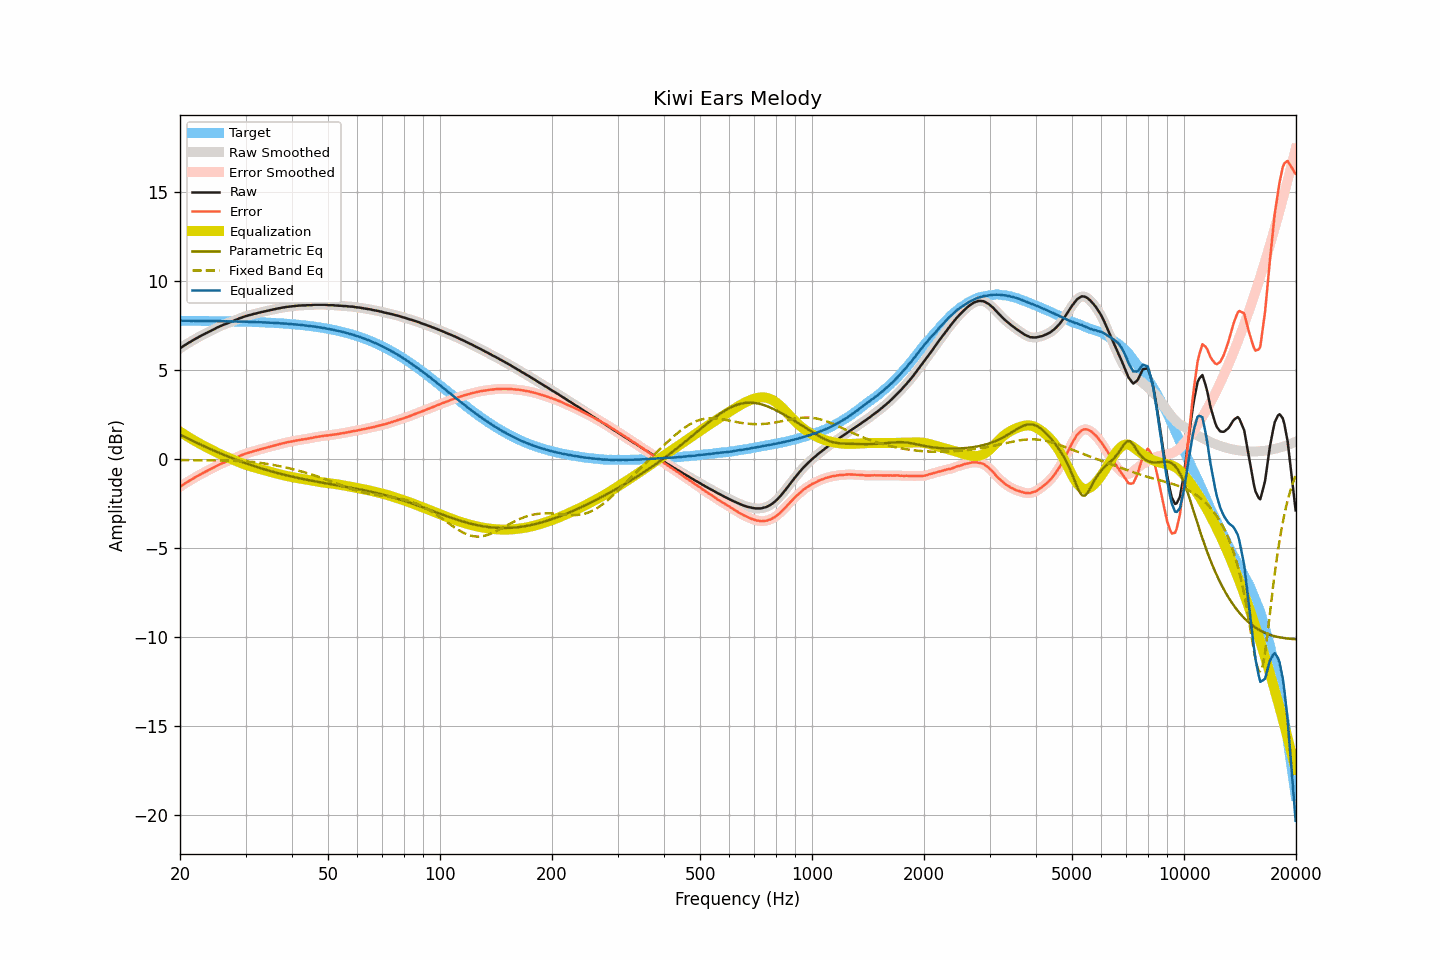

Data behind this chart, as committed beside it:
frequency, raw, smoothed, error, error_smoothed, equalization, parametric_eq, fixed_band_eq, equalized_raw, equalized_smoothed, target
20.00, 6.22, 6.22, -1.56, -1.55, 1.55, 1.38, -0.05, 7.77, 7.77, 7.77
20.20, 6.29, 6.28, -1.49, -1.49, 1.49, 1.34, -0.05, 7.78, 7.77, 7.77
20.40, 6.35, 6.35, -1.42, -1.43, 1.43, 1.29, -0.05, 7.78, 7.78, 7.77
20.61, 6.41, 6.41, -1.37, -1.37, 1.37, 1.25, -0.05, 7.78, 7.78, 7.77
20.81, 6.46, 6.46, -1.31, -1.31, 1.31, 1.20, -0.05, 7.77, 7.77, 7.77
21.02, 6.52, 6.51, -1.25, -1.26, 1.26, 1.16, -0.05, 7.77, 7.77, 7.77
21.23, 6.57, 6.57, -1.20, -1.20, 1.20, 1.11, -0.05, 7.77, 7.77, 7.77
21.44, 6.62, 6.62, -1.15, -1.15, 1.15, 1.07, -0.06, 7.76, 7.77, 7.77
21.66, 6.68, 6.67, -1.09, -1.09, 1.09, 1.03, -0.06, 7.77, 7.77, 7.77
21.87, 6.73, 6.73, -1.04, -1.04, 1.04, 0.98, -0.06, 7.77, 7.77, 7.77
22.09, 6.78, 6.78, -0.99, -0.99, 0.99, 0.94, -0.06, 7.77, 7.77, 7.77
22.31, 6.83, 6.83, -0.94, -0.94, 0.94, 0.90, -0.06, 7.77, 7.77, 7.77
22.54, 6.88, 6.88, -0.89, -0.89, 0.89, 0.85, -0.06, 7.76, 7.77, 7.77
22.76, 6.93, 6.93, -0.84, -0.84, 0.84, 0.81, -0.06, 7.77, 7.77, 7.76
22.99, 6.98, 6.98, -0.79, -0.79, 0.79, 0.77, -0.06, 7.77, 7.77, 7.76
23.22, 7.02, 7.02, -0.75, -0.74, 0.74, 0.73, -0.06, 7.76, 7.76, 7.76
23.45, 7.07, 7.07, -0.69, -0.70, 0.70, 0.69, -0.06, 7.76, 7.76, 7.76
23.69, 7.11, 7.11, -0.65, -0.65, 0.65, 0.65, -0.06, 7.76, 7.76, 7.76
23.92, 7.16, 7.16, -0.60, -0.60, 0.60, 0.61, -0.06, 7.76, 7.76, 7.76
24.16, 7.20, 7.20, -0.56, -0.56, 0.56, 0.57, -0.06, 7.75, 7.76, 7.76
24.40, 7.25, 7.25, -0.51, -0.51, 0.51, 0.53, -0.06, 7.76, 7.75, 7.76
24.65, 7.29, 7.29, -0.47, -0.46, 0.46, 0.49, -0.06, 7.75, 7.75, 7.76
24.89, 7.34, 7.34, -0.42, -0.42, 0.42, 0.45, -0.06, 7.75, 7.75, 7.75
25.14, 7.39, 7.38, -0.36, -0.37, 0.37, 0.41, -0.07, 7.76, 7.75, 7.75
25.39, 7.43, 7.43, -0.32, -0.32, 0.33, 0.37, -0.07, 7.75, 7.75, 7.75
25.65, 7.47, 7.47, -0.28, -0.28, 0.28, 0.33, -0.07, 7.75, 7.75, 7.75
25.91, 7.51, 7.51, -0.24, -0.24, 0.24, 0.29, -0.07, 7.75, 7.75, 7.75
26.16, 7.55, 7.54, -0.20, -0.20, 0.20, 0.26, -0.07, 7.75, 7.75, 7.75
26.43, 7.58, 7.58, -0.17, -0.17, 0.16, 0.22, -0.07, 7.74, 7.74, 7.75
26.69, 7.62, 7.61, -0.13, -0.13, 0.13, 0.18, -0.08, 7.74, 7.74, 7.74
26.96, 7.65, 7.65, -0.09, -0.09, 0.09, 0.15, -0.08, 7.74, 7.74, 7.74
27.23, 7.69, 7.69, -0.05, -0.05, 0.05, 0.11, -0.08, 7.74, 7.74, 7.74
27.50, 7.73, 7.72, -0.01, -0.02, 0.01, 0.07, -0.08, 7.74, 7.74, 7.74
27.77, 7.76, 7.76, 0.02, 0.03, -0.02, 0.04, -0.09, 7.73, 7.74, 7.74
28.05, 7.80, 7.80, 0.06, 0.06, -0.06, 0.00, -0.09, 7.73, 7.73, 7.73
28.33, 7.84, 7.83, 0.11, 0.10, -0.10, -0.03, -0.09, 7.74, 7.73, 7.73
28.62, 7.87, 7.87, 0.14, 0.14, -0.14, -0.06, -0.10, 7.73, 7.73, 7.73
28.90, 7.91, 7.91, 0.18, 0.18, -0.18, -0.10, -0.10, 7.73, 7.73, 7.73
29.19, 7.94, 7.94, 0.21, 0.22, -0.22, -0.13, -0.11, 7.72, 7.73, 7.73
29.48, 7.98, 7.98, 0.25, 0.25, -0.25, -0.16, -0.11, 7.73, 7.73, 7.72
29.78, 8.01, 8.01, 0.29, 0.29, -0.28, -0.20, -0.12, 7.72, 7.72, 7.72
30.08, 8.04, 8.04, 0.32, 0.32, -0.32, -0.23, -0.12, 7.72, 7.72, 7.72
30.38, 8.06, 8.06, 0.34, 0.34, -0.35, -0.26, -0.13, 7.71, 7.71, 7.72
30.68, 8.09, 8.09, 0.38, 0.37, -0.37, -0.29, -0.14, 7.71, 7.71, 7.71
30.99, 8.11, 8.11, 0.40, 0.40, -0.40, -0.32, -0.15, 7.71, 7.71, 7.71
31.30, 8.14, 8.13, 0.43, 0.43, -0.43, -0.35, -0.16, 7.71, 7.71, 7.71
31.61, 8.16, 8.16, 0.45, 0.45, -0.45, -0.38, -0.17, 7.70, 7.70, 7.70
31.93, 8.18, 8.18, 0.48, 0.48, -0.48, -0.41, -0.18, 7.70, 7.70, 7.70
32.24, 8.20, 8.20, 0.50, 0.50, -0.51, -0.44, -0.19, 7.69, 7.70, 7.70
32.57, 8.23, 8.22, 0.53, 0.53, -0.53, -0.47, -0.20, 7.70, 7.69, 7.69
32.89, 8.25, 8.25, 0.56, 0.56, -0.56, -0.50, -0.21, 7.69, 7.69, 7.69
33.22, 8.27, 8.27, 0.58, 0.58, -0.58, -0.53, -0.22, 7.69, 7.69, 7.69
33.55, 8.29, 8.29, 0.61, 0.61, -0.61, -0.55, -0.23, 7.68, 7.68, 7.68
33.89, 8.31, 8.31, 0.63, 0.63, -0.63, -0.58, -0.25, 7.68, 7.68, 7.68
34.23, 8.33, 8.33, 0.65, 0.65, -0.66, -0.61, -0.26, 7.67, 7.67, 7.67
34.57, 8.35, 8.35, 0.68, 0.68, -0.68, -0.63, -0.27, 7.67, 7.67, 7.67
34.92, 8.37, 8.37, 0.70, 0.70, -0.70, -0.66, -0.29, 7.66, 7.66, 7.66
35.27, 8.39, 8.39, 0.73, 0.73, -0.73, -0.69, -0.31, 7.66, 7.66, 7.66
35.62, 8.41, 8.41, 0.75, 0.75, -0.75, -0.71, -0.32, 7.65, 7.65, 7.65
35.97, 8.43, 8.43, 0.78, 0.78, -0.78, -0.74, -0.34, 7.65, 7.65, 7.65
... 635 more rows
